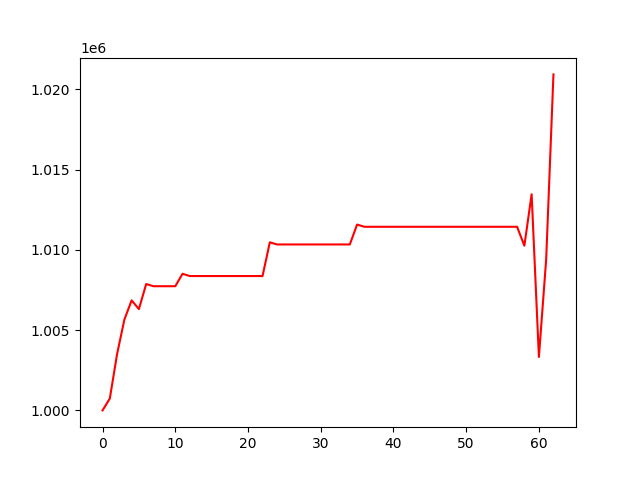

Source data for this figure (header and first rows):
, 0
0, 1000000
1, 1000740
2, 1003510
3, 1005653
4, 1006853
5, 1006311
6, 1007873
7, 1007735
8, 1007735
9, 1007735
10, 1007735
11, 1008510
12, 1008369
13, 1008369
14, 1008369
15, 1008369
16, 1008369
17, 1008369
18, 1008369
19, 1008369
20, 1008369
21, 1008369
22, 1008369
23, 1010469
24, 1010336
25, 1010336
26, 1010336
27, 1010336
28, 1010336
29, 1010336
30, 1010336
31, 1010336
32, 1010336
33, 1010336
34, 1010336
35, 1011576
36, 1011438
37, 1011438
38, 1011438
39, 1011438
40, 1011438
41, 1011438
42, 1011438
43, 1011438
44, 1011438
45, 1011438
46, 1011438
47, 1011438
48, 1011438
49, 1011438
50, 1011438
51, 1011438
52, 1011438
53, 1011438
54, 1011438
55, 1011438
56, 1011438
57, 1011438
58, 1010259
59, 1013463
... 3 more rows
